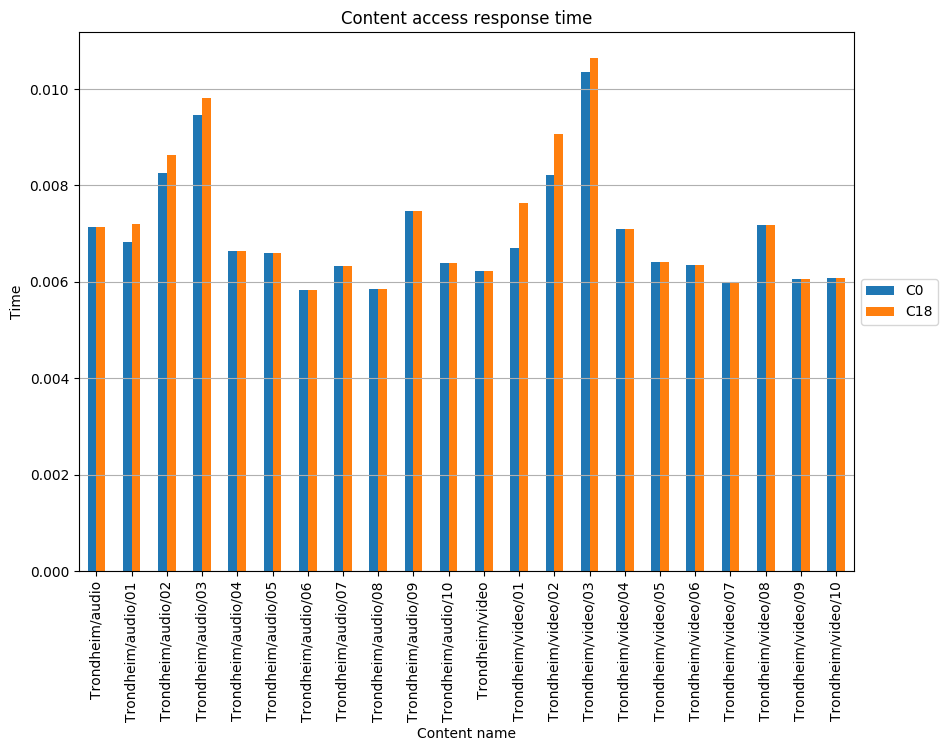

Values plotted in this chart, from the file beside it:
, C0, C18
Trondheim/audio, 0.007139, 0.007139
Trondheim/audio/01, 0.006831, 0.007199
Trondheim/audio/02, 0.008266, 0.008625
Trondheim/audio/03, 0.009462, 0.009821
Trondheim/audio/04, 0.006643, 0.006643
Trondheim/audio/05, 0.006609, 0.006609
Trondheim/audio/06, 0.005833, 0.005833
Trondheim/audio/07, 0.006332, 0.006332
Trondheim/audio/08, 0.005844, 0.005844
Trondheim/audio/09, 0.007461, 0.007461
Trondheim/audio/10, 0.006386, 0.006386
Trondheim/video, 0.006232, 0.006232
Trondheim/video/01, 0.006697, 0.007634
Trondheim/video/02, 0.008212, 0.009058
Trondheim/video/03, 0.01034, 0.01064
Trondheim/video/04, 0.007092, 0.007092
Trondheim/video/05, 0.006409, 0.006409
Trondheim/video/06, 0.006355, 0.006355
Trondheim/video/07, 0.006006, 0.006006
Trondheim/video/08, 0.007173, 0.007173
Trondheim/video/09, 0.00606, 0.00606
Trondheim/video/10, 0.00609, 0.00609
